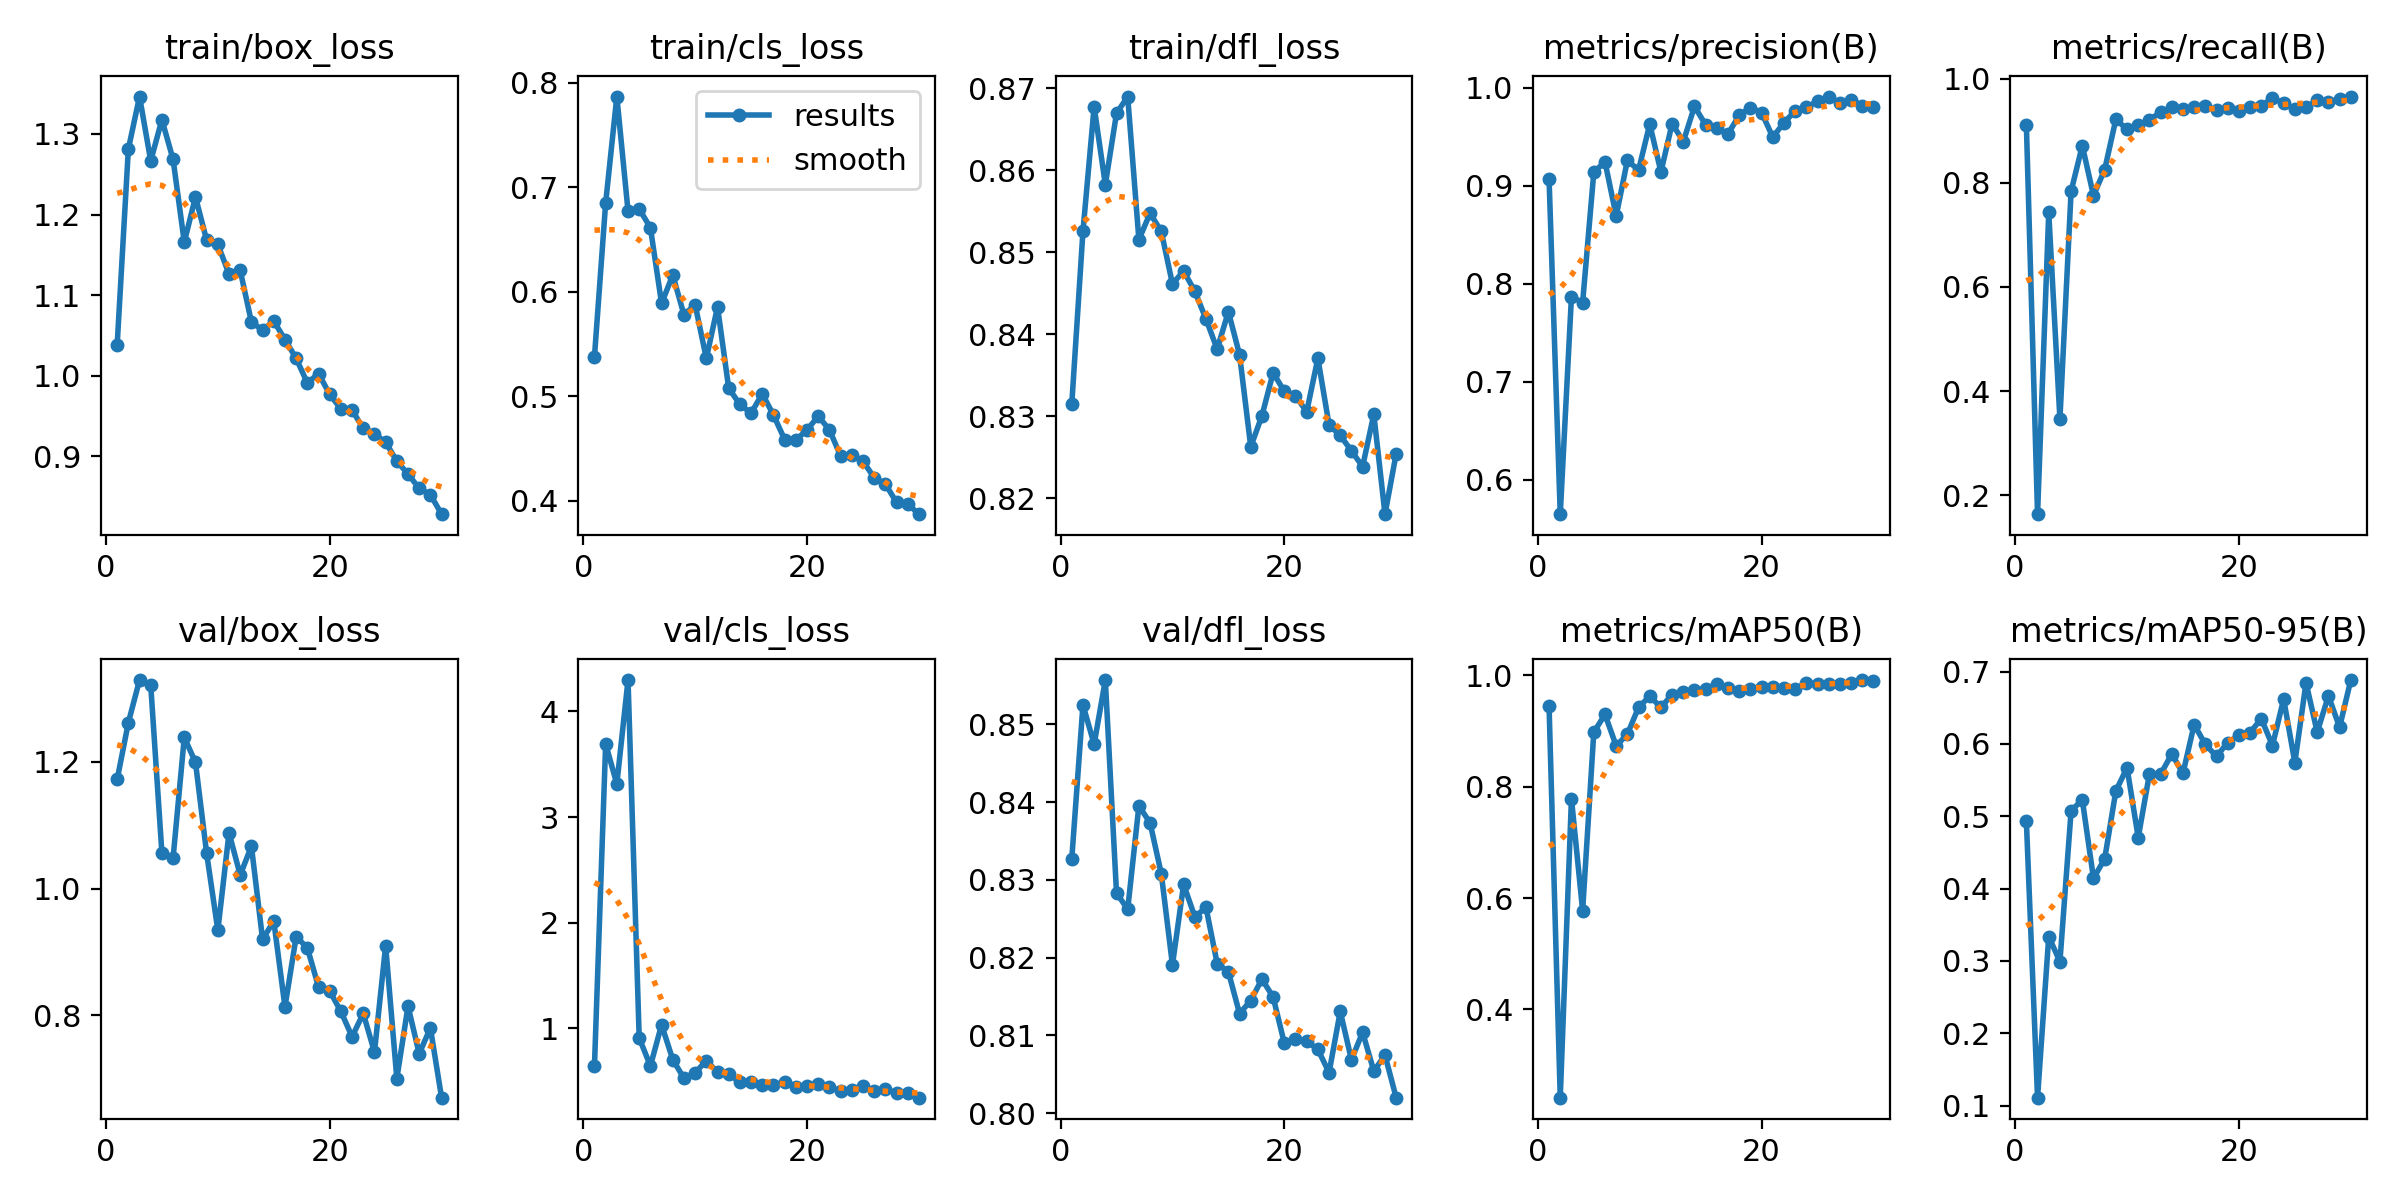

The table this chart was drawn from, first rows:
epoch, train/box_loss, train/cls_loss, train/dfl_loss, metrics/precision(B), metrics/recall(B), metrics/mAP50(B), metrics/mAP50-95(B), val/box_loss, val/cls_loss, val/dfl_loss, lr/pg0, lr/pg1, lr/pg2
1, 1.038, 0.5378, 0.8315, 0.9071, 0.9119, 0.9442, 0.493, 1.172, 0.6444, 0.8327, 0.07207, 0.003253, 0.003253
2, 1.281, 0.6847, 0.8526, 0.5649, 0.1634, 0.2414, 0.1109, 1.261, 3.692, 0.8525, 0.04347, 0.006341, 0.006341
3, 1.346, 0.7867, 0.8678, 0.7868, 0.7432, 0.7787, 0.3337, 1.328, 3.314, 0.8475, 0.01466, 0.009211, 0.009211
4, 1.267, 0.6771, 0.8583, 0.7807, 0.3463, 0.5776, 0.2991, 1.32, 4.297, 0.8557, 0.009397, 0.009397, 0.009397
5, 1.318, 0.6791, 0.867, 0.9138, 0.7842, 0.8981, 0.5075, 1.056, 0.909, 0.8283, 0.009053, 0.009053, 0.009053
6, 1.268, 0.6611, 0.869, 0.9244, 0.8716, 0.9299, 0.5229, 1.048, 0.6439, 0.8262, 0.008709, 0.008709, 0.008709
7, 1.166, 0.5887, 0.8516, 0.8692, 0.7755, 0.8735, 0.4142, 1.238, 1.033, 0.8395, 0.008365, 0.008365, 0.008365
8, 1.222, 0.6159, 0.8548, 0.9258, 0.8255, 0.8944, 0.4411, 1.199, 0.7035, 0.8373, 0.00802, 0.00802, 0.00802
9, 1.168, 0.5777, 0.8526, 0.916, 0.9222, 0.9428, 0.5351, 1.055, 0.5274, 0.8308, 0.007676, 0.007676, 0.007676
10, 1.163, 0.5873, 0.8462, 0.9628, 0.9027, 0.9626, 0.5671, 0.9343, 0.5794, 0.8191, 0.007332, 0.007332, 0.007332
11, 1.126, 0.536, 0.8477, 0.9141, 0.9108, 0.9428, 0.4706, 1.088, 0.6936, 0.8294, 0.006988, 0.006988, 0.006988
12, 1.131, 0.5854, 0.8453, 0.9634, 0.9217, 0.9656, 0.5583, 1.021, 0.5862, 0.8253, 0.006644, 0.006644, 0.006644
13, 1.067, 0.5075, 0.8419, 0.945, 0.9355, 0.97, 0.558, 1.067, 0.5674, 0.8265, 0.006299, 0.006299, 0.006299
14, 1.057, 0.492, 0.8382, 0.9809, 0.9455, 0.9744, 0.5863, 0.9197, 0.4906, 0.8192, 0.005955, 0.005955, 0.005955
15, 1.068, 0.4836, 0.8428, 0.9621, 0.9416, 0.9758, 0.5595, 0.9488, 0.4877, 0.8182, 0.005611, 0.005611, 0.005611
16, 1.045, 0.5022, 0.8375, 0.9586, 0.9455, 0.9844, 0.6268, 0.8135, 0.4643, 0.8128, 0.005267, 0.005267, 0.005267
17, 1.022, 0.4819, 0.8263, 0.953, 0.9471, 0.9772, 0.5994, 0.924, 0.463, 0.8145, 0.004922, 0.004922, 0.004922
18, 0.991, 0.4584, 0.8301, 0.9718, 0.9403, 0.9722, 0.5828, 0.9066, 0.4939, 0.8172, 0.004578, 0.004578, 0.004578
19, 1.002, 0.458, 0.8353, 0.9798, 0.9441, 0.9764, 0.6019, 0.845, 0.4491, 0.8149, 0.004234, 0.004234, 0.004234
20, 0.977, 0.4675, 0.8331, 0.9746, 0.9377, 0.9799, 0.6119, 0.8385, 0.4582, 0.809, 0.00389, 0.00389, 0.00389
21, 0.9588, 0.4807, 0.8326, 0.9495, 0.9455, 0.9791, 0.6158, 0.8063, 0.4742, 0.8095, 0.003546, 0.003546, 0.003546
22, 0.9571, 0.4678, 0.8306, 0.9644, 0.9488, 0.9769, 0.635, 0.7666, 0.4486, 0.8092, 0.003201, 0.003201, 0.003201
23, 0.9347, 0.4427, 0.8371, 0.9763, 0.9625, 0.9758, 0.5978, 0.8032, 0.403, 0.8082, 0.002857, 0.002857, 0.002857
24, 0.9279, 0.444, 0.8289, 0.98, 0.9537, 0.9859, 0.6622, 0.7423, 0.4165, 0.8052, 0.002513, 0.002513, 0.002513
25, 0.9173, 0.4376, 0.8277, 0.9862, 0.9416, 0.9853, 0.5743, 0.9098, 0.4524, 0.8131, 0.002169, 0.002169, 0.002169
26, 0.8941, 0.422, 0.8258, 0.991, 0.9455, 0.985, 0.6847, 0.7006, 0.4082, 0.8069, 0.001824, 0.001824, 0.001824
27, 0.8779, 0.4158, 0.8239, 0.984, 0.9587, 0.9847, 0.6163, 0.8146, 0.4279, 0.8104, 0.00148, 0.00148, 0.00148
28, 0.8602, 0.3983, 0.8303, 0.9879, 0.9562, 0.9869, 0.6665, 0.7397, 0.386, 0.8054, 0.001136, 0.001136, 0.001136
29, 0.8524, 0.3967, 0.8181, 0.9815, 0.9611, 0.9917, 0.6232, 0.7804, 0.3878, 0.8075, 0.0007917, 0.0007917, 0.0007917
30, 0.8281, 0.3869, 0.8255, 0.9803, 0.966, 0.9896, 0.6884, 0.6705, 0.3435, 0.802, 0.0004475, 0.0004475, 0.0004475
